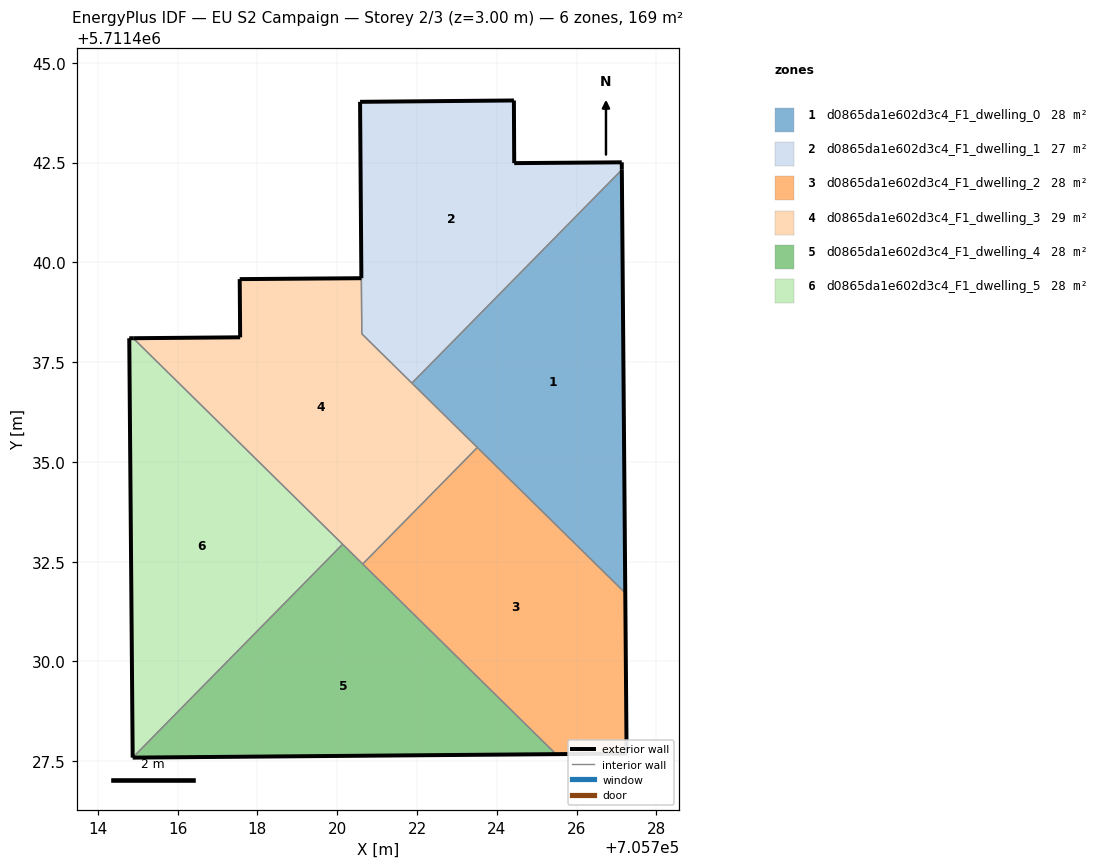
=== STOREY PLAN SPEC (per zone: floor XY polygon, exterior-wall plan segments, windows/doors) ===
zone 1: d0865da1e602d3c4_F1_dwelling_0  (28.1 m²)
  floor: (705727.22, 5711431.71) (705727.13, 5711442.32) (705721.87, 5711436.97)
  exterior wall: (705727.13, 5711442.32) – (705727.22, 5711431.71)  [10.6 m]
  interior walls: 3
zone 2: d0865da1e602d3c4_F1_dwelling_1  (27.2 m²)
  floor: (705721.87, 5711436.97) (705727.13, 5711442.32) (705727.13, 5711442.51) (705724.44, 5711442.49) (705724.43, 5711444.06) (705720.57, 5711444.02) (705720.62, 5711438.21)
  exterior wall: (705720.57, 5711444.02) – (705724.43, 5711444.06)  [3.9 m]
  exterior wall: (705724.43, 5711444.06) – (705724.44, 5711442.49)  [1.6 m]
  exterior wall: (705724.44, 5711442.49) – (705727.13, 5711442.51)  [2.7 m]
  exterior wall: (705727.13, 5711442.51) – (705727.13, 5711442.32)  [0.2 m]
  exterior wall: (705720.61, 5711439.60) – (705720.57, 5711444.02)  [4.4 m]
  interior walls: 3
zone 3: d0865da1e602d3c4_F1_dwelling_2  (28.1 m²)
  floor: (705727.25, 5711427.69) (705727.22, 5711431.71) (705723.51, 5711435.36) (705720.64, 5711432.44) (705725.48, 5711427.68)
  exterior wall: (705727.22, 5711431.71) – (705727.25, 5711427.69)  [4.0 m]
  exterior wall: (705727.25, 5711427.69) – (705725.48, 5711427.68)  [1.8 m]
  interior walls: 3
zone 4: d0865da1e602d3c4_F1_dwelling_3  (29.1 m²)
  floor: (705720.64, 5711432.44) (705723.51, 5711435.36) (705720.62, 5711438.21) (705720.61, 5711439.60) (705717.56, 5711439.58) (705717.57, 5711438.12) (705714.89, 5711438.10)
  exterior wall: (705717.57, 5711438.12) – (705717.56, 5711439.58)  [1.5 m]
  exterior wall: (705717.56, 5711439.58) – (705720.61, 5711439.60)  [3.0 m]
  exterior wall: (705714.89, 5711438.10) – (705717.57, 5711438.12)  [2.7 m]
  interior walls: 6
zone 5: d0865da1e602d3c4_F1_dwelling_4  (28.1 m²)
  floor: (705725.48, 5711427.68) (705720.14, 5711432.94) (705714.88, 5711427.59)
  exterior wall: (705725.48, 5711427.68) – (705714.88, 5711427.59)  [10.6 m]
  interior walls: 3
zone 6: d0865da1e602d3c4_F1_dwelling_5  (28.1 m²)
  floor: (705714.88, 5711427.59) (705720.14, 5711432.94) (705714.89, 5711438.10) (705714.79, 5711438.10)
  exterior wall: (705714.88, 5711427.59) – (705714.79, 5711438.10)  [10.5 m]
  exterior wall: (705714.79, 5711438.10) – (705714.89, 5711438.10)  [0.1 m]
  interior walls: 2

=== DERIVED (storey summary) ===
Building: EU S2 Campaign
Storey: 2 of 3  (floor level z = 3.00 m)
Storey gross floor area: 168.8 m²
Zones on this storey: 6
  - d0865da1e602d3c4_F1_dwelling_0: floor 28.1 m²; exterior wall 10.6 m (31.8 m²); WWR 0.0%
  - d0865da1e602d3c4_F1_dwelling_1: floor 27.2 m²; exterior wall 12.7 m (38.2 m²); WWR 0.0%
  - d0865da1e602d3c4_F1_dwelling_2: floor 28.1 m²; exterior wall 5.8 m (17.4 m²); WWR 0.0%
  - d0865da1e602d3c4_F1_dwelling_3: floor 29.1 m²; exterior wall 7.2 m (21.6 m²); WWR 0.0%
  - d0865da1e602d3c4_F1_dwelling_4: floor 28.1 m²; exterior wall 10.6 m (31.8 m²); WWR 0.0%
  - d0865da1e602d3c4_F1_dwelling_5: floor 28.1 m²; exterior wall 10.6 m (31.8 m²); WWR 0.0%
Zone adjacency (shared interzone walls):
  - d0865da1e602d3c4_F1_dwelling_0 ↔ d0865da1e602d3c4_F1_dwelling_1
  - d0865da1e602d3c4_F1_dwelling_0 ↔ d0865da1e602d3c4_F1_dwelling_2
  - d0865da1e602d3c4_F1_dwelling_0 ↔ d0865da1e602d3c4_F1_dwelling_3
  - d0865da1e602d3c4_F1_dwelling_1 ↔ d0865da1e602d3c4_F1_dwelling_3
  - d0865da1e602d3c4_F1_dwelling_2 ↔ d0865da1e602d3c4_F1_dwelling_3
  - d0865da1e602d3c4_F1_dwelling_2 ↔ d0865da1e602d3c4_F1_dwelling_4
  - d0865da1e602d3c4_F1_dwelling_3 ↔ d0865da1e602d3c4_F1_dwelling_4
  - d0865da1e602d3c4_F1_dwelling_3 ↔ d0865da1e602d3c4_F1_dwelling_5
  - d0865da1e602d3c4_F1_dwelling_4 ↔ d0865da1e602d3c4_F1_dwelling_5